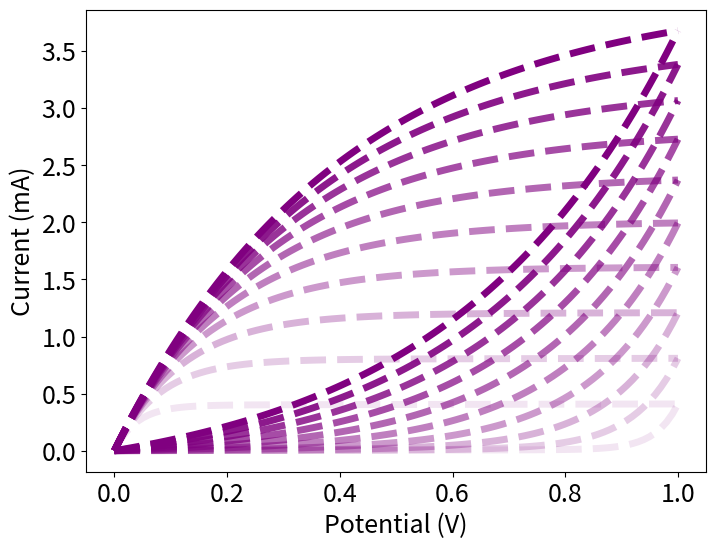

The script that saved this image:
import numpy as np
import matplotlib.pyplot as plt

# General parameters
T = 298.15  # Kelvin temperature
F = 96485.3329  # Faraday constant
R = 8.314  # Ideal gas constant

v_values = [0.1, 0.2, 0.3, 0.4, 0.5, 0.6, 0.7, 0.8, 0.9, 1]  # List of different scan rates, V/s
Ei = 0  # Initial potential, V
Ef = 1  # Final potential, V

# Variables for EDLC model
Rs = 100  # series resistance, ohm
Rp = 100000  # Parallel resistance
Cd = 0.004  # capacitance, F
AEDLCOX = 1  # Amplitude factor of positive EDLC
AEDLCRED = 1  # Amplitude factor of negative EDLC

def tcharge1(Eap, v, Ei):
    return (Eap - Ei) / v

def tcharge2(Ef, v, Ei):
    return (Ef - Ei) / v

def tdischarge(Eap, v, Ef):
    return (Ef - Eap) / v

def IEDLC(Eap, Ei, Ef, Rs, Cd, v, AEDLCOX, AEDLCRED, Rp):
    term1 = AEDLCOX * v * Cd * (1 - np.exp(-tcharge1(Eap, v, Ei) / (Rs * Cd)))*1000 + \
            AEDLCOX * v * (1 / Rp) * (tcharge1(Eap, v, Ei) - Rs * Cd * (1 - np.exp(-tcharge1(Eap, v, Ei) / (Rs * Cd))))*1000

    term2 = AEDLCOX * v * Cd * (1 - np.exp(-tcharge2(Ef, v, Ei) / (Rs * Cd)))*1000 + \
            AEDLCOX * v * (1 / Rp) * (tcharge2(Ef, v, Ei) - Rs * Cd * (1 - np.exp(-tcharge2(Ef, v, Ei) / (Rs * Cd))))*1000
    
    term3 = AEDLCRED * (-v) * Cd * (1 - np.exp(-tdischarge(Eap, v, Ef) / (Rs * Cd)))*1000 + \
            AEDLCRED * (-v) * (1 / Rp) * (tdischarge(Eap, v, Ef) - Rs * Cd * (1 - np.exp(-tdischarge(Eap, v, Ef) / (Rs * Cd))))*1000

    return term1, term2 + term3


def Itotal(Eap, Ei, Ef, Rs, Rp, Cd, v, AEDLCOX, AEDLCRED):
    iedlc = IEDLC(Eap, Ei, Ef, Rs, Cd, v, AEDLCOX, AEDLCRED, Rp)

    return iedlc

# I-E curve plot of combined models for different scan rates
plt.figure(figsize=(8,6))
base_color = np.array([128, 0, 128]) / 255.0  # Purple RGB value, normalized to the range [0, 1]
for i, v in enumerate(v_values):
    Eap_values = np.linspace(Ei, Ef, 100)
    Itotal_values = [Itotal(Eap, Ei, Ef, Rs, Rp, Cd, v, AEDLCOX, AEDLCRED) for Eap in Eap_values]
    alpha = 0.1 + 0.9 * (v - min(v_values)) / (max(v_values) - min(v_values))  # Transparency from 0.1 to 1
    plt.plot(Eap_values, Itotal_values, color=np.append(base_color, alpha), linewidth=5, linestyle='--')

plt.xticks(fontsize=18)
plt.yticks(fontsize=18)
plt.xlabel('Potential (V)', fontsize=18)
plt.ylabel("Current (mA)", fontsize=18)
#plt.xlim(-0.05,1.05)
#plt.ylim(-1,70)
plt.show()
